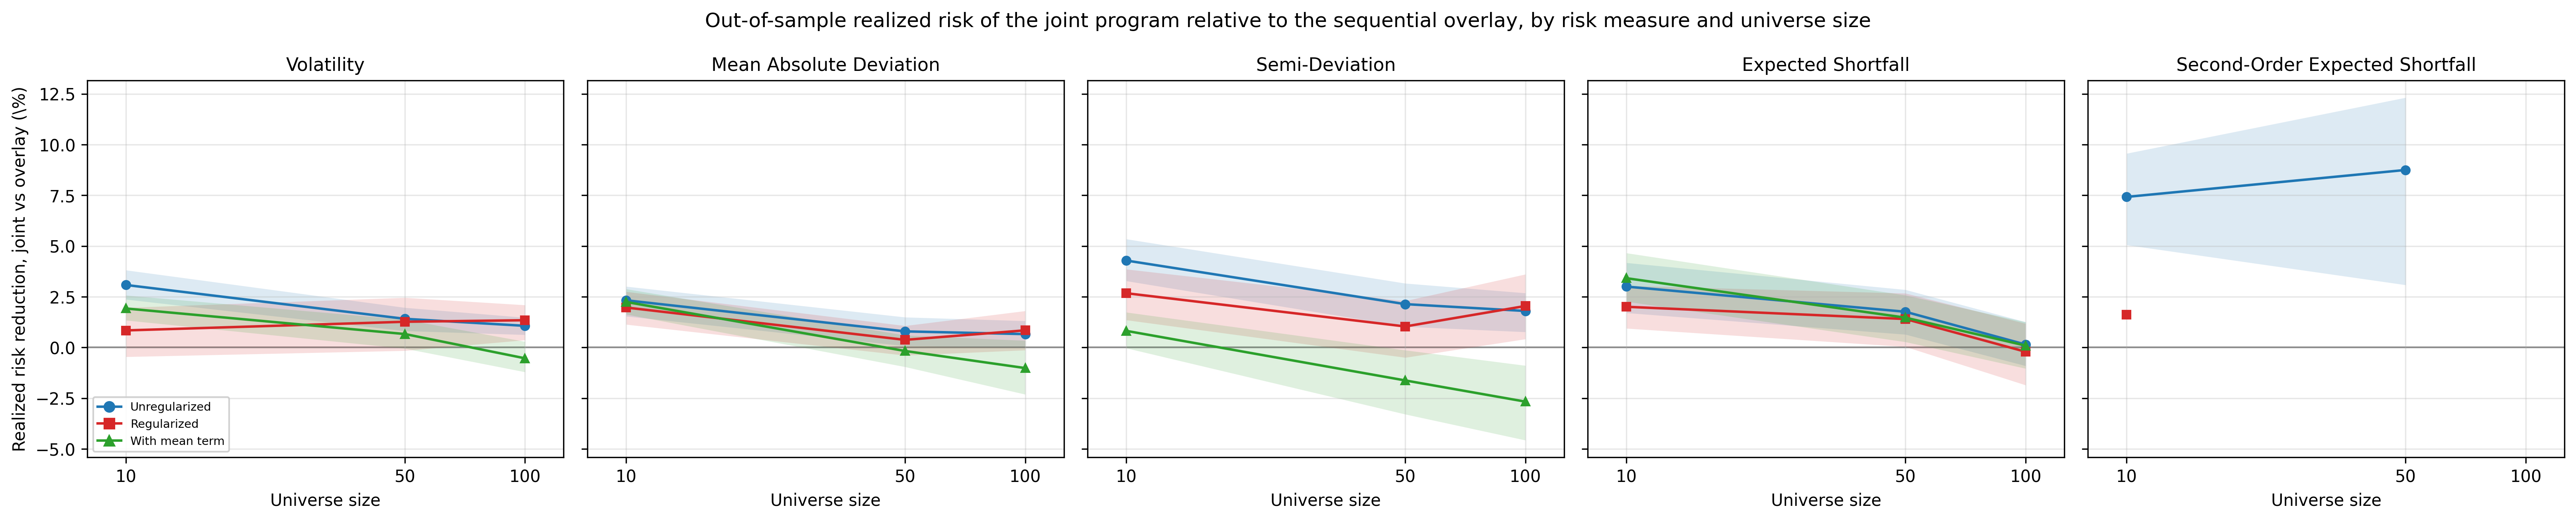

The table this chart was drawn from, first rows:
family, measure, universe, reduction, ci_lo, ci_hi, block, n_obs, joint_run, overlay_run
unregularized, mv, 10, 0.03081, 0.0237, 0.03813, 5, 5935, 1, 1
unregularized, mv, 50, 0.01413, 0.008172, 0.01965, 7, 5935, 2, 2
unregularized, mv, 100, 0.01067, 0.006273, 0.01475, 6, 5935, 3, 3
unregularized, mad, 10, 0.02326, 0.01539, 0.03009, 6, 5935, 1, 1
unregularized, mad, 50, 0.007939, 0.0007755, 0.01493, 13, 5935, 2, 2
unregularized, mad, 100, 0.006597, -4.646883626093282e-05, 0.01311, 5, 5935, 3, 3
unregularized, smv, 10, 0.04286, 0.03279, 0.05346, 5, 5935, 2, 5
unregularized, smv, 50, 0.02137, 0.01028, 0.03162, 6, 5935, 4, 6
unregularized, smv, 100, 0.01799, 0.007659, 0.02684, 6, 5935, 3, 4
unregularized, es, 10, 0.03002, 0.01706, 0.04176, 4, 5935, 7, 8
unregularized, es, 50, 0.01761, 0.006425, 0.02848, 7, 5935, 9, 9
unregularized, es, 100, 0.001459, -0.009046, 0.01259, 6, 5935, 8, 10
unregularized, soes, 10, 0.07423, 0.05052, 0.09564, 6, 5935, 1, 1
unregularized, soes, 50, 0.0875, 0.03083, 0.1232, 5, 5935, 3, 2
regularized, mv, 10, 0.008411, -0.004586, 0.01965, 3, 5935, 2, 2
regularized, mv, 50, 0.01268, -0.00158, 0.02459, 10, 5935, 3, 4
regularized, mv, 100, 0.01343, 0.003674, 0.02093, 3, 5935, 4, 3
regularized, mad, 10, 0.0197, 0.01135, 0.02751, 8, 5935, 2, 1
regularized, mad, 50, 0.003754, -0.00389, 0.0107, 5, 5935, 1, 2
regularized, mad, 100, 0.00845, -0.001302, 0.01803, 22, 5935, 3, 3
regularized, smv, 10, 0.02675, 0.01354, 0.03858, 5, 5935, 1, 2
regularized, smv, 50, 0.01036, -0.004958, 0.02298, 1, 5935, 2, 1
regularized, smv, 100, 0.02045, 0.004164, 0.03609, 3, 5935, 3, 3
regularized, es, 10, 0.02006, 0.009408, 0.03047, 2, 5935, 9, 9
regularized, es, 50, 0.01404, 0.0003695, 0.02672, 3, 5935, 8, 8
regularized, es, 100, -0.002096, -0.01854, 0.01181, 2, 5935, 7, 7
regularized, soes, 10, 0.01616, -0.02533, 0.05032, 4, 5935, 2, 3
mean-bearing, mv, 10, 0.01922, 0.01341, 0.02572, 3, 5935, 5, 4
mean-bearing, mv, 50, 0.00663, -0.0005061, 0.01377, 14, 5935, 6, 6
mean-bearing, mv, 100, -0.005334, -0.01208, 0.002909, 7, 5935, 4, 5
mean-bearing, mad, 10, 0.02244, 0.01634, 0.02882, 6, 5935, 5, 6
mean-bearing, mad, 50, -0.001722, -0.009536, 0.006032, 5, 5935, 6, 5
mean-bearing, mad, 100, -0.01015, -0.02311, 0.003412, 8, 5935, 4, 4
mean-bearing, smv, 10, 0.008191, -0.0003105, 0.01734, 9, 5935, 5, 6
mean-bearing, smv, 50, -0.01624, -0.03291, -0.001329, 24, 5935, 4, 5
mean-bearing, smv, 100, -0.02669, -0.04571, -0.008902, 19, 5935, 6, 4
mean-bearing, es, 10, 0.03415, 0.02264, 0.04656, 3, 5935, 6, 9
mean-bearing, es, 50, 0.01471, 0.002746, 0.02578, 7, 5935, 5, 8
mean-bearing, es, 100, 0.0009412, -0.01035, 0.01255, 7, 5935, 7, 7
